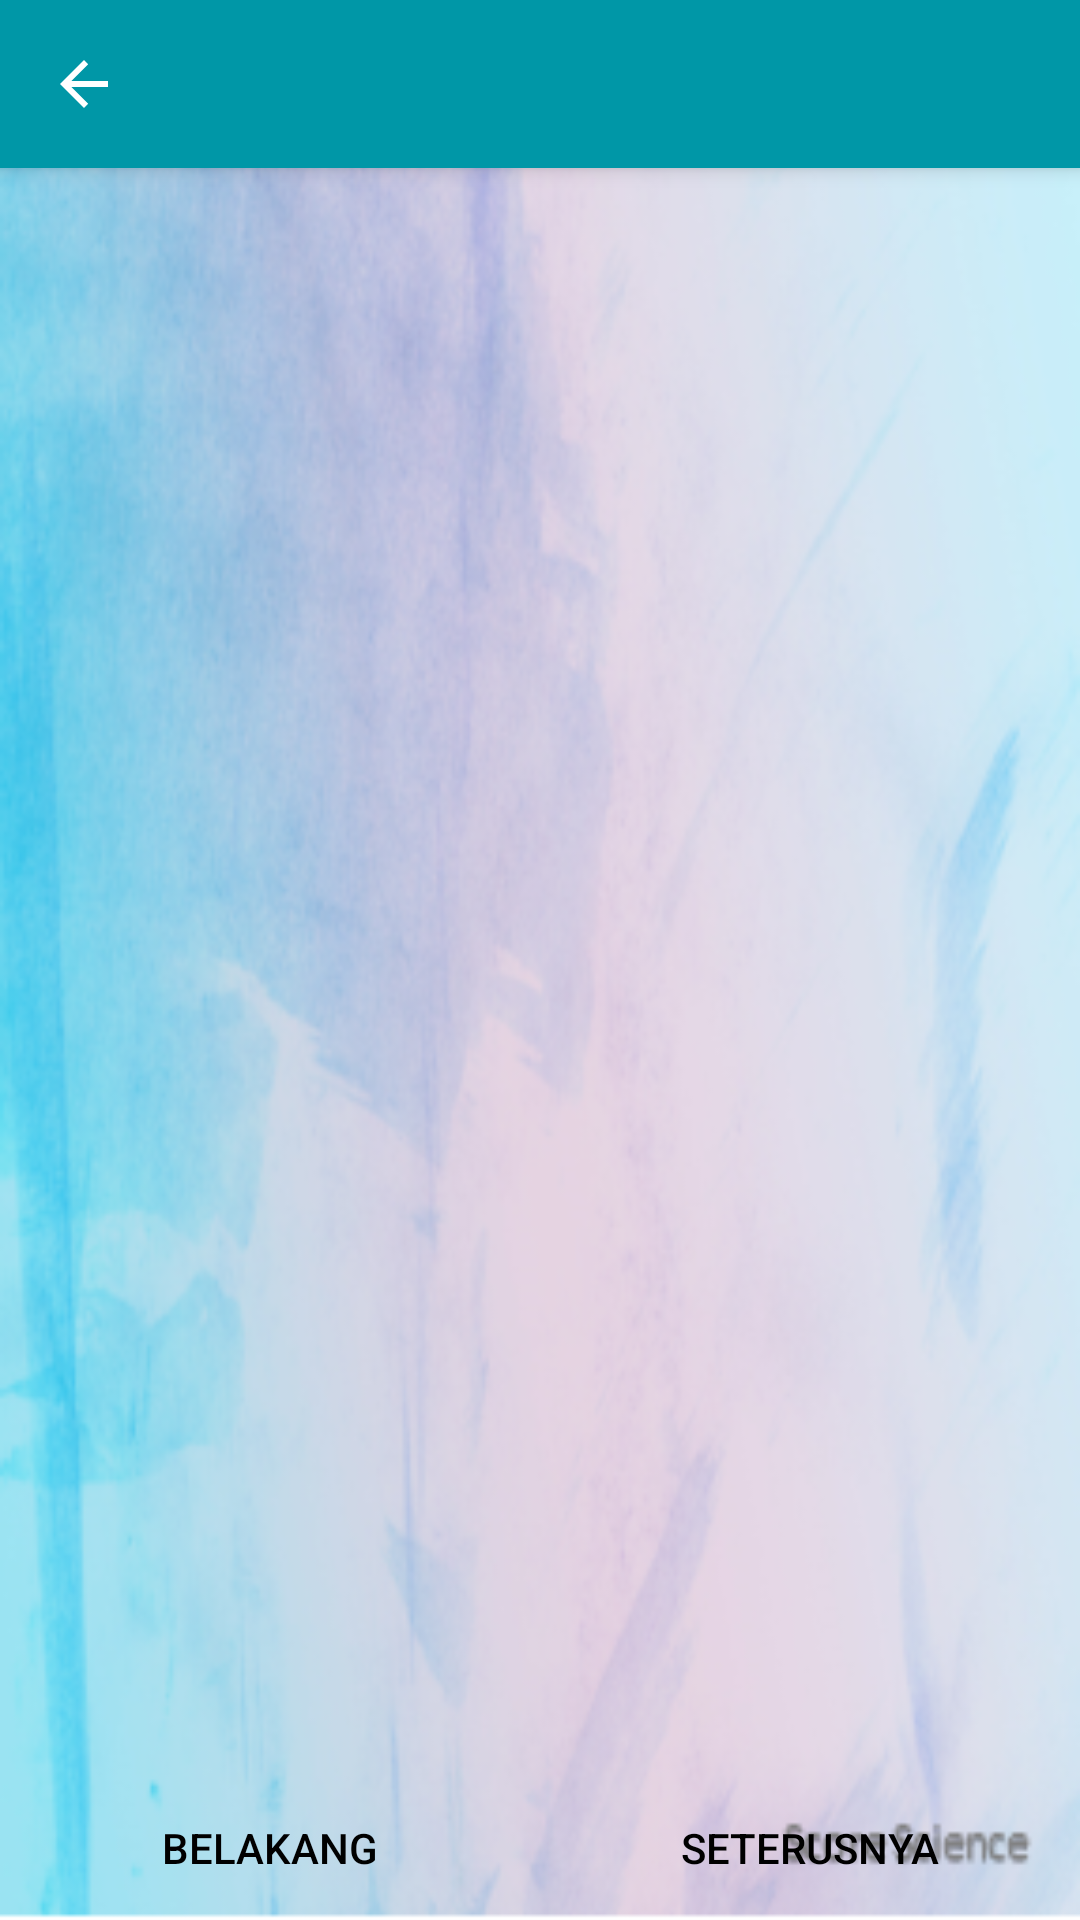

Produce the Android XML layout that renders to this screen, including the resource entries it uses.
<!-- AndroidManifest.xml: application theme AppTheme -->
<!-- res/layout/activity_exercise.xml -->
<?xml version="1.0" encoding="utf-8"?>
<android.support.design.widget.CoordinatorLayout
    xmlns:android="http://schemas.android.com/apk/res/android"
    xmlns:app="http://schemas.android.com/apk/res-auto"
    xmlns:tools="http://schemas.android.com/tools"
    android:layout_width="match_parent"
    android:layout_height="match_parent"
    tools:context=".ExerciseActivity">

    <android.support.design.widget.AppBarLayout
        android:layout_width="match_parent"
        android:layout_height="wrap_content"
        android:theme="@style/AppTheme.AppBarOverlay">

        <android.support.v7.widget.Toolbar
            android:id="@+id/toolbar"
            android:layout_width="match_parent"
            android:layout_height="?attr/actionBarSize"
            android:background="?attr/colorPrimary"
            app:navigationIcon="?attr/homeAsUpIndicator"
            app:popupTheme="@style/AppTheme.PopupOverlay" />

    </android.support.design.widget.AppBarLayout>

    <RelativeLayout
        android:layout_width="match_parent"
        android:layout_height="match_parent"
        app:layout_behavior="@string/appbar_scrolling_view_behavior">

        <FrameLayout
            android:layout_width="match_parent"
            android:layout_height="match_parent"
            android:id="@+id/framelayout_trial"/>

        <LinearLayout
            android:layout_width="match_parent"
            android:layout_height="wrap_content"
            android:layout_alignParentBottom="true"
            android:orientation="horizontal">

            <Button
                android:layout_width="0dp"
                android:layout_height="wrap_content"
                android:layout_weight="1"
                android:text="@string/previous"
                style="?android:attr/buttonBarButtonStyle"
                android:id="@+id/btn_pre"/>

            <Button
                android:layout_width="0dp"
                android:layout_height="wrap_content"
                android:layout_weight="1"
                android:text="@string/next"
                style="?android:attr/buttonBarButtonStyle"
                android:id="@+id/btn_next"/>

        </LinearLayout>

    </RelativeLayout>


</android.support.design.widget.CoordinatorLayout>
<!-- resources referenced by this layout -->
<resources>
  <string name="next">SETERUSNYA</string>
  <string name="previous">BELAKANG</string>
  <style name="AppTheme.AppBarOverlay" parent="ThemeOverlay.AppCompat.Dark.ActionBar" />
  <style name="AppTheme.PopupOverlay" parent="ThemeOverlay.AppCompat.Light" />
  <style name="AppTheme" parent="Theme.AppCompat.Light.NoActionBar">
          
          <item name="colorPrimary">@color/colorPrimary</item>
          <item name="colorPrimaryDark">@color/colorPrimaryDark</item>
          <item name="colorAccent">@color/colorAccent</item>
          <item name="android:windowBackground">@drawable/default_background</item>
      </style>
  <color name="colorPrimary">#0097a7</color>
  <color name="colorPrimaryDark">#006978</color>
  <color name="colorAccent">#000000</color>
  <!-- drawable default_background: png bitmap (drawable, 216202 bytes) -->
</resources>
